Image classification data set "data" (chandrabhanu18/Image-Classification on GitHub). Class labels (2): cat, dog.

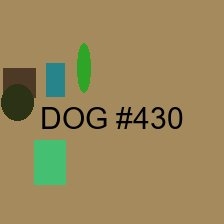
Label: dog

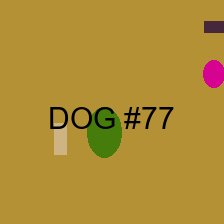
Label: dog

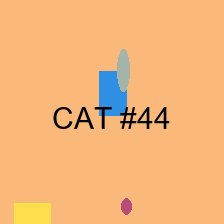
Label: cat

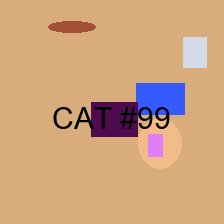
Label: cat

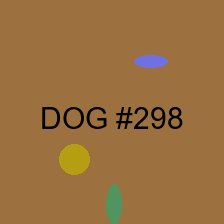
Label: dog

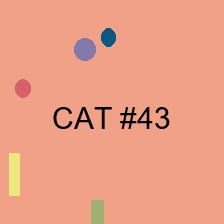
Label: cat
